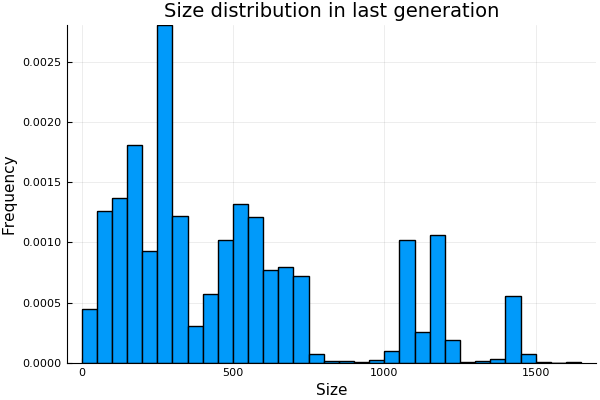

The data file committed next to this chart (first rows):
size, fold, run
289, 4, 1
527, 4, 1
525, 4, 1
471, 4, 1
509, 4, 1
509, 4, 1
509, 4, 1
525, 4, 1
509, 4, 1
527, 4, 1
519, 4, 1
505, 4, 1
509, 4, 1
509, 4, 1
527, 4, 1
513, 4, 1
471, 4, 1
509, 4, 1
539, 4, 1
509, 4, 1
509, 4, 1
515, 4, 1
507, 4, 1
513, 4, 1
509, 4, 1
525, 4, 1
509, 4, 1
509, 4, 1
525, 4, 1
509, 4, 1
531, 4, 1
509, 4, 1
397, 4, 1
527, 4, 1
517, 4, 1
507, 4, 1
509, 4, 1
509, 4, 1
509, 4, 1
509, 4, 1
477, 4, 1
527, 4, 1
509, 4, 1
509, 4, 1
529, 4, 1
525, 4, 1
511, 4, 1
519, 4, 1
565, 4, 1
477, 4, 1
527, 4, 1
527, 4, 1
561, 4, 1
473, 4, 1
543, 4, 1
507, 4, 1
539, 4, 1
465, 4, 1
507, 4, 1
561, 4, 1
... 7,440 more rows
